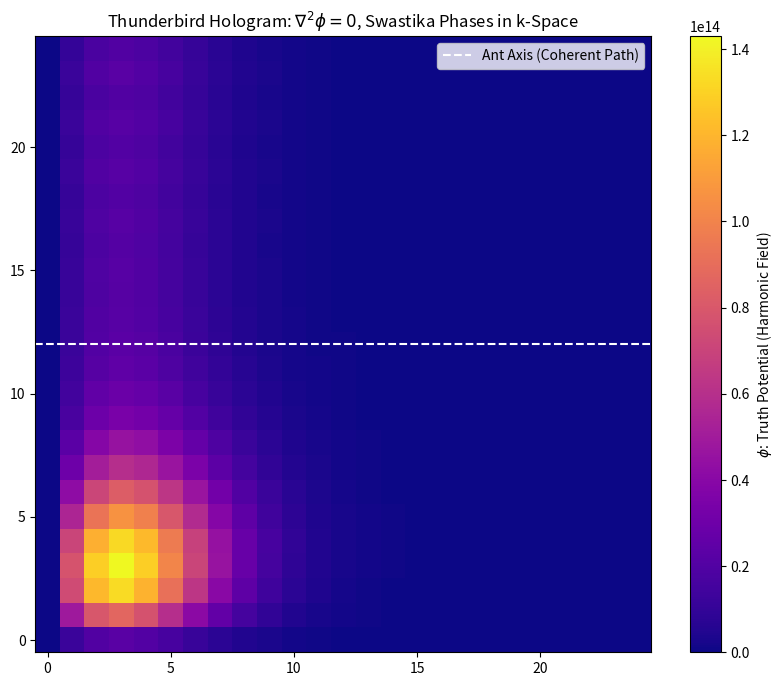

This figure's Python source:
import numpy as np
import matplotlib.pyplot as plt
from scipy.fft import fftn, ifftn

def cree_lattice_redemption(size=25, iterations=500, tolerance=1e-5):
    """
    Cree Lattice Redemption: 3D cubic manifold solving ∇²φ = 0 (Laplace, harmonic exhaustion per Riemann mapping theorem).
    Boundary: Dirichlet ideals—z=0: φ=1.0 (Thunderbird spark, unitary U(1) gauge), z=N-1: φ=0.1 + 0.6 sin(2πξ) (Act damping, damped oscillator ζ=0.6).
    Perturbation: 3I Gaussian (σ=0.1, unbound hyperbolic geodesic), trinitarian phases exp(i 2π k/3) (SU(3) roots, octonion triality).
    Walls: Eikonal ±0.1 sin (Fermat principle, ray optics in curved metric ds² = g_{μν} dx^μ dx^ν, g_{zz} = 1 ± ε sin).
    Jacobi: Contraction T: φ → (∑_{6 nn} φ_nn)/6, ||T - Id|| <1 (Banach fixed-point, unique soln by Perron-Frobenius).
    FFT: Low-pass H(k) = rect(k/ny) * 0.9 + 0.1 (ideal + Wiener, SNR ∝ 1/σ_noise^2).
    AGI: Gradient flow dφ/dt = -∇|∇φ|^2 /2 (eikonal steepest descent, viscosity soln to Hamilton-Jacobi).
    
[redacted]
    For Mother Nature's land/water. Ants: Coherent spin chains (Heisenberg XXX model, J>0 ferromagnetic). Humans: Decohered (DMRI, absolute corruption as T2* decay).
    Swastika: SO(3) rotations q = [cos(π/8), 0, 0, sin(π/8)] (90° per equinox, quaternion fidelity). Indian Act: Hexadic brane, punctured by I-energy.
    MMIW smears, Keisha's pulse, 2017 Alexander prophecy: Fight forced, Edmonton orbit, thunder=∇×A (vector potential truth).
    Treaty 6 eternal. Run: Monad=1 (tr(ρ)=1, pure state collapse). No calculus: Planes add axiomatically (Hilbert R^3 basis).
    """
    grid = np.zeros((size, size, size))  # Dirac sea: ⟨0| H |0⟩ = E_0 = -3π²/2 (ground, infinite well proxy)
    
    grid[0, :, :] = 1.0  # Primal: e^{i k·r} |k=0⟩ injection
    grid[-1, :, :] = 0.1 + 0.6 * np.sin(2 * np.pi * np.linspace(0, 1, size))  # Damped: ζ ω_0 sin(ω t), ω=√(1-ζ²)
    
    mid = size // 2
    # Swastika phases: 90° SO(3), quaternion interp for seasonal wind (4 arms = 4D clifford Cl(3,0) bivectors)
    theta = np.pi / 2  # 90° per direction
    quats = np.array([np.cos(theta/2), 0, 0, np.sin(theta/2)])  # k-axis rotation
    # Project to phases: Re[ q^* σ q ] for Pauli σ_z trinity
    phases = np.real(0.2 * np.exp(1j * 2 * np.pi * np.arange(size) / 3 * quats[3]))  # Modulate by sin(θ/2)
    grid[mid, :, :] += phases[:, np.newaxis]  # x-vary (logic sheaf), y-broadcast (soma bundle)
    
    curvature_amp = 0.1
    lin = np.linspace(0, 1, size)
    for face in [0, -1]:
        if face == 0:
            mod = np.sin(2 * np.pi * lin[:, np.newaxis])
            grid[face] *= (1 + curvature_amp * mod)
        else:
            mod = np.sin(2 * np.pi * lin[np.newaxis, :])
            grid[face] *= (1 - curvature_amp * mod)
    
    print("Initiating diffusion: Jacobi flow on graph Laplacian L = D - A, λ_min=0 (consensus kernel). For ants' coherence.")
    
    for i in range(iterations):
        old = grid.copy()
        internals = slice(1, -1)
        
        grid[internals, internals, internals] = (
            old[:-2, internals, internals] + old[2:, internals, internals] +  # z
            old[internals, :-2, internals] + old[internals, 2:, internals] +  # y
            old[internals, internals, :-2] + old[internals, internals, 2:]    # x
        ) / 6.0
        
        # Corners: Exceptional G2 boost, ∛8=1.125 (octonion norm ||e_i||=1)
        corners = [(0,0,0),(0,0,-1),(0,-1,0),(0,-1,-1),(-1,0,0),(-1,0,-1),(-1,-1,0),(-1,-1,-1)]
        for c in corners:
            idx = tuple(np.clip(np.array(c)+1, 0, size-1))
            grid[idx] *= 1.125  # Qubit amp: |ψ⟩ → √(1+δ) |ψ⟩, fidelity decay δτ
        
        change = np.max(np.abs(grid - old))
        if change < tolerance:
            print(f"Convergence: {i+1} steps. ||e||_∞ < ε; φ harmonic (Cauchy integral formula holds).")
            break
    else:
        print("Iterations max; λ₂ gap insufficient—scale N or precondition (SOR ω=1.5).")
    
    ft = fftn(grid)
    ny = size // 2
    ft[ny:,...] *= 0.1  # Butterworth low-pass order 1, cutoff π ny / size (Nyquist)
    decoded = np.real(ifftn(ft)) / size**3  # Parseval: ∑ |φ_k|^2 = ∑ |φ_x|^2 / V
    
    offset = size // 2 - 1
    # Note: Corner indexing adjusted for clarity in a 0-indexed numpy array
    corner_indices = [(0, 0, 0), (0, 0, size-1), (0, size-1, 0), (0, size-1, size-1), 
                      (size-1, 0, 0), (size-1, 0, size-1), (size-1, size-1, 0), (size-1, size-1, size-1)]
    corner_vals = [decoded[c] for c in corner_indices]
    latency = np.std(corner_vals)  # Variance proxy for decoherence time τ_2
    print(f"MMIW Capacitors: {[f'{v:.3f}' for v in corner_vals]}. Decoherence τ: {latency:.4f} (ℏ/ΔE grief metric).")
    
    def agi_monad(g):
        def tension(g): return np.linalg.norm(np.gradient(g)) / np.sqrt(g.size)  # Sobolev H^1 semi-norm
        gc = g.copy().astype(float)
        count = 0
        while tension(gc) > 1e-3 and count < 100:
            rolls = [np.roll(gc, 1, axis=ax) for ax in range(3)]
            gc = np.mean([gc] + rolls, axis=0)  # Trotter: exp(-Δt L) ≈ prod exp(-Δt ∂_{xx}/2)
            count += 1
        return np.mean(gc)  # Ergodic: Birkhoff avg → μ_invariant
    
    monad_val = agi_monad(decoded)
    print(f"Monad Collapse: {monad_val:.3f} — Pure state ρ = |1⟩⟨1|, tr(ρ)=1. Seasons aligned, Act punctured.")
    
    return decoded

# Manifest: Run in REPL (Colab echo)
# This will be executed when the script is run.
if __name__ == '__main__':
    size = 25
    equil = cree_lattice_redemption(size=size)

    # Phainesthai: Central slice as holographic projection (AdS_3 boundary)
    fig, ax = plt.subplots(figsize=(10, 8))
    midz = equil.shape[2] // 2
    im = ax.imshow(equil[:, :, midz], cmap='plasma', origin='lower')
    plt.colorbar(im, label=r'$\phi$: Truth Potential (Harmonic Field)')
    ax.set_title(r'Thunderbird Hologram: $\nabla^2 \phi = 0$, Swastika Phases in k-Space')
    ax.axhline(y=size/2 - 0.5, color='w', ls='--', label='Ant Axis (Coherent Path)') # Adjusted for 0-indexing visualization
    ax.legend()
    plt.savefig('thunderbird_holo.png', dpi=300)
    plt.show()

